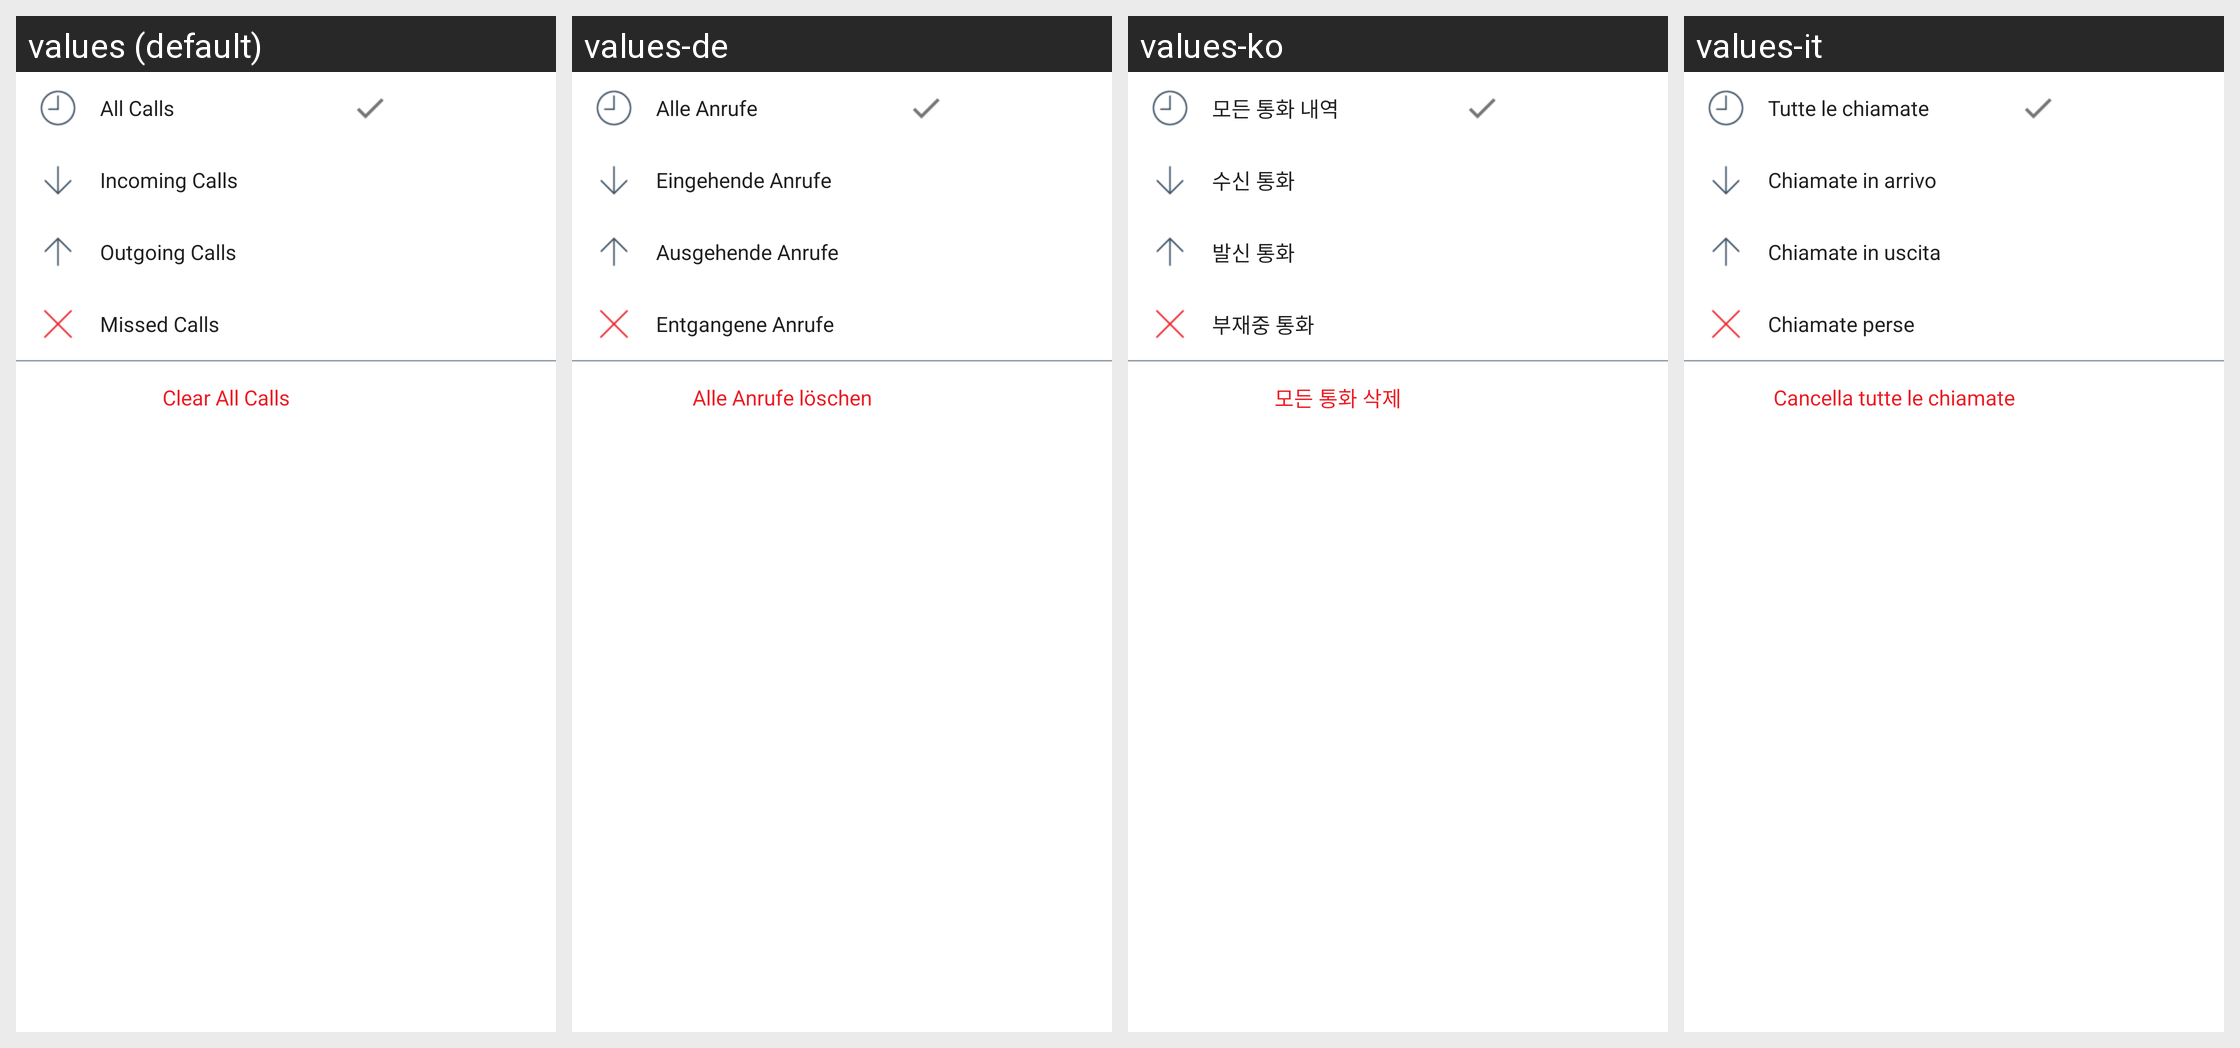

Translations of the strings shown on this Android screen, per locale in the grid:
Android screen res/layout/menu_call_history.xml rendered under 4 locales, left to right: values (default), values-de, values-ko, values-it. Device: Nexus 5 (rendered at 1080×1920; each locale shown at half size, 540×960, under a caption strip naming it); theme AppTheme.
Other locales in the repository, not shown: values-es, values-fr, values-iw, values-ja, values-pt, values-ru, values-zh-rCN.
Strings drawn on this screen, with the default value and each locale's value (text and hints the layout hard-codes, and strings that could not be matched under every locale, appear in the picture but are not listed):

recent_call_all
  values: All Calls
  values-de: Alle Anrufe
  values-ko: 모든 통화 내역
  values-it: Tutte le chiamate

recent_call_incoming
  values: Incoming Calls
  values-de: Eingehende Anrufe
  values-ko: 수신 통화
  values-it: Chiamate in arrivo

recent_call_outgoing
  values: Outgoing Calls
  values-de: Ausgehende Anrufe
  values-ko: 발신 통화
  values-it: Chiamate in uscita

recent_call_missed
  values: Missed Calls
  values-de: Entgangene Anrufe
  values-ko: 부재중 통화
  values-it: Chiamate perse

recent_call_delete_history
  values: Clear All Calls
  values-de: Alle Anrufe löschen
  values-ko: 모든 통화 삭제
  values-it: Cancella tutte le chiamate
